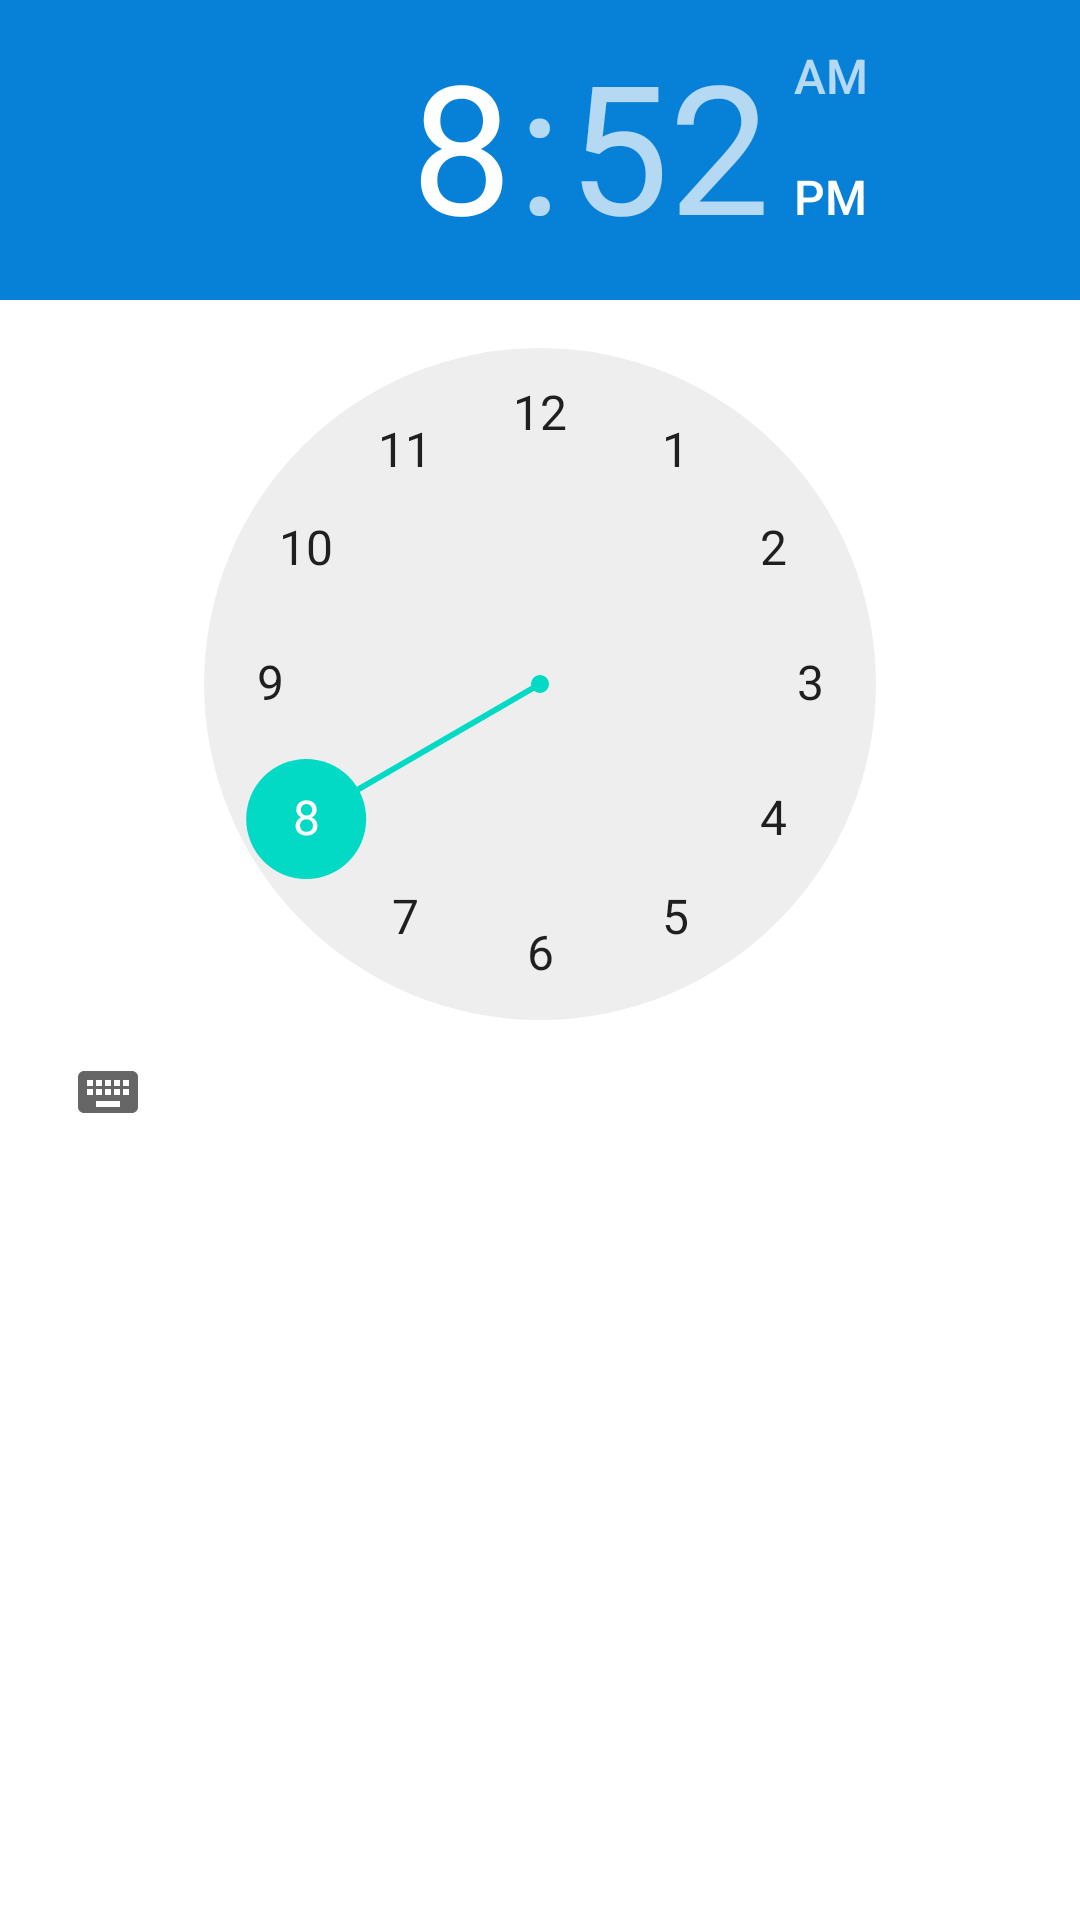

Write the Android layout XML for this screen, with the resource values it uses.
<!-- AndroidManifest.xml: application theme Theme.MyToDo -->
<!-- res/layout/fragment_timepicker.xml -->
<?xml version="1.0" encoding="utf-8"?>

<LinearLayout xmlns:android="http://schemas.android.com/apk/res/android"
    android:layout_width="match_parent"
    android:layout_height="match_parent">

    <TimePicker
        android:id="@+id/timePicker"
        android:layout_width="wrap_content"
        android:layout_height="wrap_content"
        android:timePickerMode="clock"
        android:headerBackground="@color/light_blue"/>

</LinearLayout>
<!-- resources referenced by this layout -->
<resources>
  <color name="light_blue">#0781d7</color>
  <style name="Theme.MyToDo" parent="Theme.MaterialComponents.Light.NoActionBar">
          
          <item name="colorPrimary">@color/purple_500</item>
          <item name="colorPrimaryVariant">@color/purple_700</item>
          <item name="colorOnPrimary">@color/white</item>
          
          <item name="colorSecondary">@color/teal_200</item>
          <item name="colorSecondaryVariant">@color/teal_700</item>
          <item name="colorOnSecondary">@color/black</item>
          
          <item name="android:statusBarColor">?attr/colorPrimaryVariant</item>
          
      </style>
  <color name="purple_500">#FF6200EE</color>
  <color name="purple_700">#FF3700B3</color>
  <color name="white">#FFFFFFFF</color>
  <color name="teal_200">#FF03DAC5</color>
  <color name="teal_700">#FF018786</color>
  <color name="black">#FF000000</color>
</resources>
